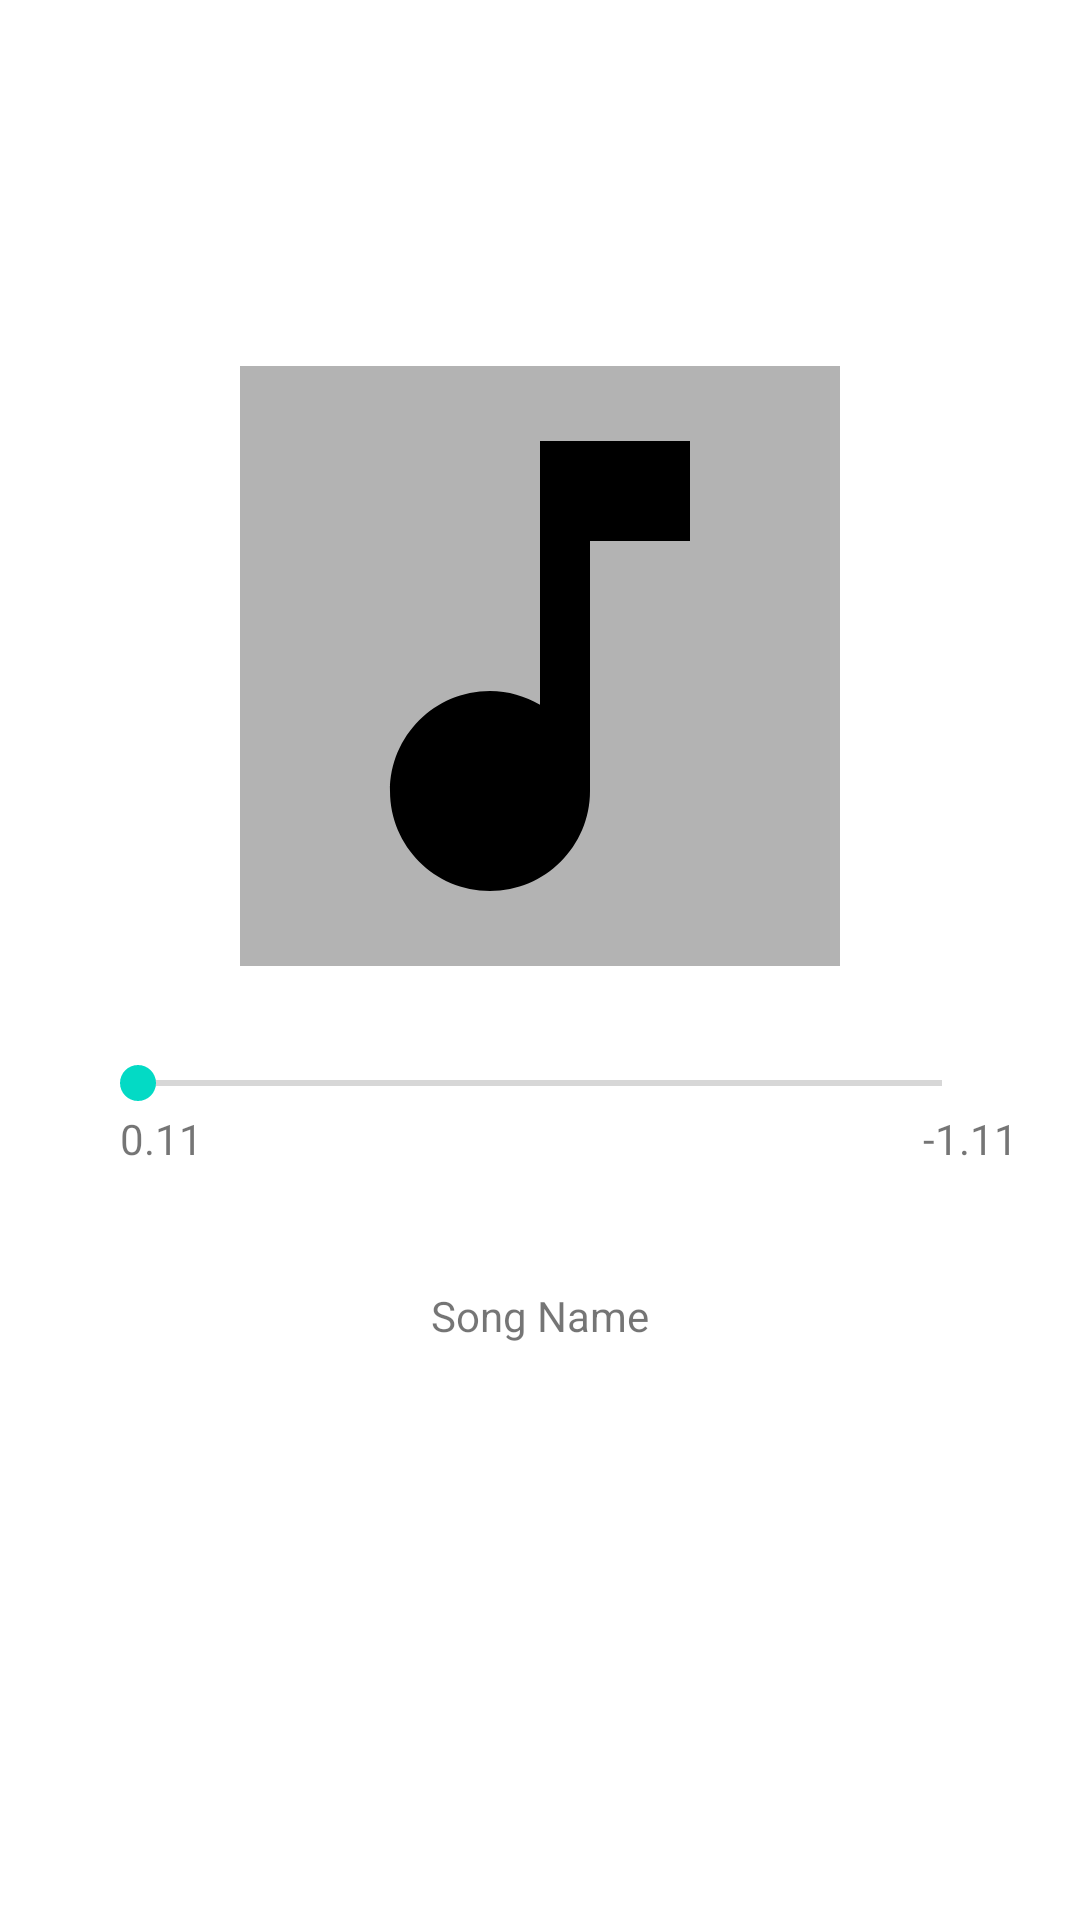

Reconstruct the res/layout file that produces this screen, plus the resources it refers to.
<!-- AndroidManifest.xml: application theme Theme.Init21MusicPlayer -->
<!-- res/layout/fragment_player.xml -->
<?xml version="1.0" encoding="utf-8"?>
<LinearLayout xmlns:android="http://schemas.android.com/apk/res/android"
    xmlns:tools="http://schemas.android.com/tools"
    android:layout_width="match_parent"
    android:layout_height="match_parent"
    android:orientation="vertical"
    android:gravity="center"
    tools:context=".fragments.player.PlayerFragment">

    <ImageView
        android:layout_width="200dp"
        android:layout_height="200dp"
        android:background="#e4e4e4"
        android:src="@drawable/ic_music_note"/>

    <SeekBar
        android:id="@+id/time_bar_song"
        android:layout_width="300dp"
        android:layout_height="wrap_content"
        android:layout_marginTop="30dp"/>

    <LinearLayout
        android:layout_width="match_parent"
        android:layout_height="wrap_content"
        android:orientation="horizontal">

        <TextView
            android:id="@+id/elapsed_time_label"
            android:layout_width="wrap_content"
            android:layout_height="wrap_content"
            android:text="0.11"
            android:layout_marginStart="40dp"/>

        <TextView
            android:id="@+id/remaining_time_label"
            android:layout_width="wrap_content"
            android:layout_height="wrap_content"
            android:text="-1.11"
            android:layout_marginStart="240dp"/>

    </LinearLayout>

    <LinearLayout
        android:layout_width="match_parent"
        android:layout_height="wrap_content"
        android:orientation="horizontal"
        android:layout_marginTop="40dp"
        android:gravity="center">

        <TextView
            android:id="@+id/name_song"
            android:layout_width="match_parent"
            android:layout_height="wrap_content"
            android:text="Song Name"
            android:gravity="center"/>

    </LinearLayout>

    <Button
        android:id="@+id/btn_play"
        android:layout_width="30dp"
        android:layout_height="30dp"
        android:layout_marginTop="40dp"
        android:background="@drawable/ic_play"/>

</LinearLayout>
<!-- resources referenced by this layout -->
<resources>
  <!-- drawable ic_music_note (drawable) -->
  <vector xmlns:android="http://schemas.android.com/apk/res/android"
      android:width="24dp"
      android:height="24dp"
      android:viewportWidth="24.0"
      android:viewportHeight="24.0">
  
      <path
          android:fillColor="#b3b3b3"
          android:pathData="M0,0h108v108h-108z" />
  
      <path
          android:fillColor="#FF000000"
          android:pathData="M12,3v10.55c-0.59,-0.34 -1.27,-0.55 -2,-0.55 -2.21,0 -4,1.79 -4,4s1.79,4 4,4 4,-1.79 4,-4V7h4V3h-6z" />
  
  </vector>
  <style name="Theme.Init21MusicPlayer" parent="Theme.MaterialComponents.DayNight.NoActionBar">
          
          <item name="colorPrimary">@color/purple_500</item>
          <item name="colorPrimaryVariant">@color/purple_700</item>
          <item name="colorOnPrimary">@color/white</item>
          
          <item name="colorSecondary">@color/teal_200</item>
          <item name="colorSecondaryVariant">@color/teal_700</item>
          <item name="colorOnSecondary">@color/black</item>
          
          <item name="android:statusBarColor" tools:targetApi="l">?attr/colorPrimaryVariant</item>
          
      </style>
  <!-- not gathered from this repository: default colours our renderer supplied (Android Studio template values) -->
  <color name="purple_500">#FF6200EE</color>
  <color name="purple_700">#FF3700B3</color>
  <color name="teal_200">#FF03DAC5</color>
  <color name="teal_700">#FF018786</color>
  <color name="black">#FF000000</color>
  <color name="white">#FFFFFFFF</color>
</resources>
